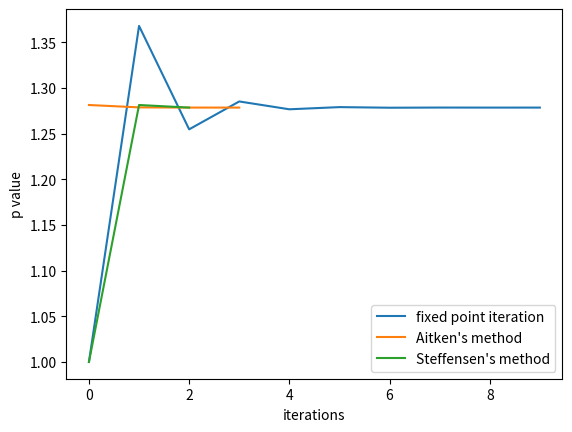

Reproduce this figure in Python.
import math
import numpy as np
import matplotlib.pyplot as plt


def g(x):
    return 1 + math.exp(-x)

def fixed_point(p0, tol, maxIter):
    p = p0
    ps = [p0]
    for i in range(maxIter):
        p = g(p)
        if abs(g(p) - p) < tol:
            ps.append(p)
            return p, ps
        ps.append(p)
    return p, ps


def aitken(p0, tol, maxIter):
    p = p0
    p_fp = p0
    ps = []
    ps_fp = [p0]
    for i in range(maxIter):
        p_fp = g(p_fp)
        ps_fp.append(p_fp)
        if i >= 1:
            p = ps_fp[-3] - pow(ps_fp[-2] - ps_fp[-3], 2) / (ps_fp[-1] - 2 * ps_fp[-2] + ps_fp[-3])
            if abs(g(p) - p) < tol:
                ps.append(p)
                return p, ps
            ps.append(p)
    return p, ps


def steffensen(p0, tol, maxIter):
    ps = [p0]
    p_level = [p0, g(p0), g(g(p0))]
    for i in range(maxIter):
        p_level[0] = p_level[0] - pow(p_level[1] - p_level[0], 2) / (p_level[2] - 2 * p_level[1] + p_level[0])
        p_level[1] = g(p_level[0])
        p_level[2] = g(p_level[1])
        if abs(g(p_level[0]) - p_level[0]) < tol:
            ps.append(p_level[0])
            return p_level[0], ps
        ps.append(p_level[0])
    return p_level[0], ps


def main():
    p_fp, ps_fp = fixed_point(1, 1e-5, 100)
    print(ps_fp)
    p_ak, ps_ak = aitken(1, 1e-5, 100)
    p_sf, ps_sf = steffensen(1, 1e-5, 100)
    index_fp = [i for i in range(len(ps_fp))]
    index_ak = [i for i in range(len(ps_ak))]
    index_sf = [i for i in range(len(ps_sf))]
    plt.plot(index_fp, ps_fp, label = "fixed point iteration")
    plt.plot(index_ak, ps_ak, label = "Aitken's method")
    plt.plot(index_sf, ps_sf, label = "Steffensen's method")
    plt.legend(loc = "lower right")
    plt.xlabel("iterations")
    plt.ylabel('p value')
    plt.show()


if __name__ == '__main__':
    main()
